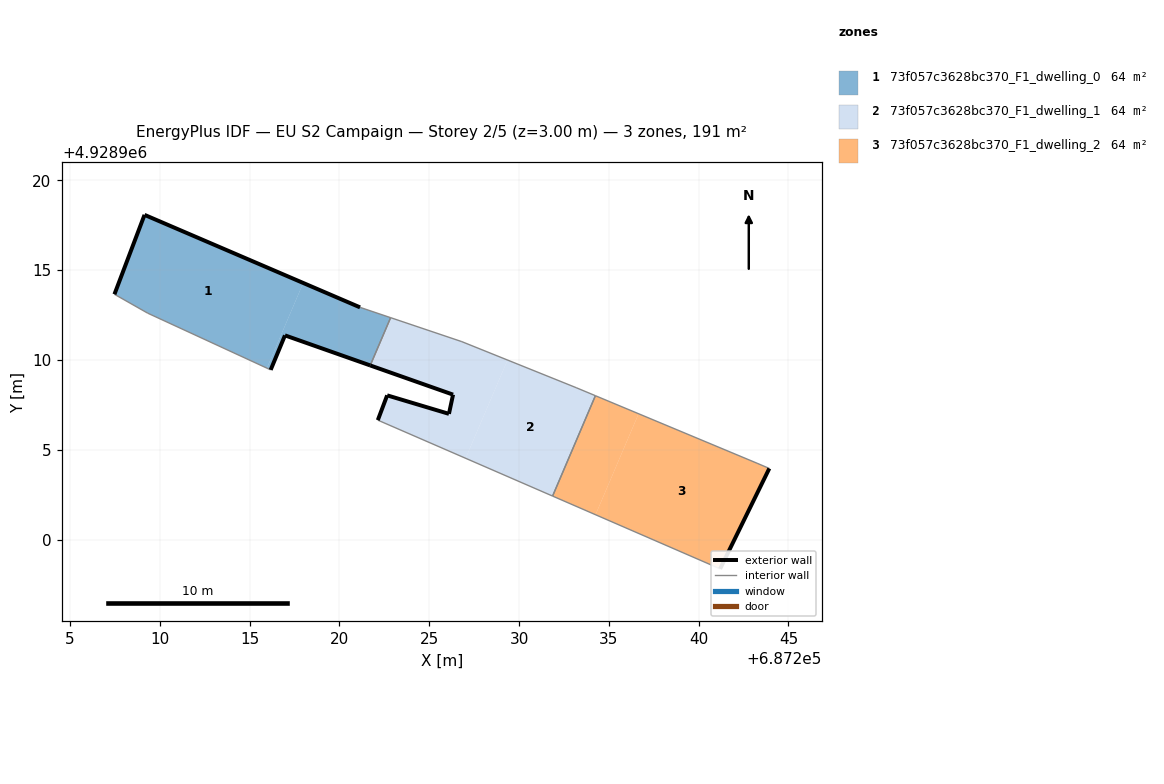
=== STOREY PLAN SPEC (per zone: floor XY polygon, exterior-wall plan segments, windows/doors) ===
zone 1: 73f057c3628bc370_F1_dwelling_0  (63.5 m²)
  floor: (687215.96, 4928909.54) (687217.98, 4928914.28) (687209.14, 4928918.08) (687207.47, 4928913.66) (687209.32, 4928912.60)
  floor: (687221.71, 4928909.69) (687222.85, 4928912.35) (687221.14, 4928912.93) (687217.98, 4928914.28) (687215.96, 4928909.54) (687216.17, 4928909.45) (687216.96, 4928911.37)
  exterior wall: (687207.47, 4928913.66) – (687209.14, 4928918.08)  [4.7 m]
  exterior wall: (687209.14, 4928918.08) – (687221.14, 4928912.93)  [13.1 m]
  exterior wall: (687221.71, 4928909.69) – (687216.96, 4928911.37)  [5.0 m]
  exterior wall: (687216.96, 4928911.37) – (687216.17, 4928909.45)  [2.1 m]
  interior walls: 4
zone 2: 73f057c3628bc370_F1_dwelling_1  (63.5 m²)
  floor: (687227.02, 4928904.52) (687229.36, 4928909.99) (687226.81, 4928911.02) (687222.85, 4928912.35) (687221.71, 4928909.69) (687226.32, 4928908.07) (687226.09, 4928907.00) (687222.65, 4928908.03) (687222.13, 4928906.65)
  floor: (687231.87, 4928902.42) (687234.25, 4928908.01) (687233.17, 4928908.46) (687229.36, 4928909.99) (687227.02, 4928904.52)
  exterior wall: (687226.32, 4928908.07) – (687221.71, 4928909.69)  [4.9 m]
  exterior wall: (687222.13, 4928906.65) – (687222.65, 4928908.03)  [1.5 m]
  exterior wall: (687222.65, 4928908.03) – (687226.09, 4928907.00)  [3.6 m]
  exterior wall: (687226.09, 4928907.00) – (687226.32, 4928908.07)  [1.1 m]
  interior walls: 6
zone 3: 73f057c3628bc370_F1_dwelling_2  (63.5 m²)
  floor: (687234.26, 4928901.38) (687236.65, 4928907.00) (687234.25, 4928908.01) (687231.87, 4928902.42)
  floor: (687241.19, 4928898.37) (687243.93, 4928903.96) (687243.25, 4928904.25) (687236.65, 4928907.00) (687234.26, 4928901.38)
  exterior wall: (687243.93, 4928903.96) – (687241.19, 4928898.37)  [6.2 m]
  interior walls: 4

=== DERIVED (storey summary) ===
Building: EU S2 Campaign
Storey: 2 of 5  (floor level z = 3.00 m)
Storey gross floor area: 190.6 m²
Zones on this storey: 3
  - 73f057c3628bc370_F1_dwelling_0: floor 63.5 m²; exterior wall 24.9 m (74.7 m²); WWR 0.0%
  - 73f057c3628bc370_F1_dwelling_1: floor 63.5 m²; exterior wall 11.0 m (33.1 m²); WWR 0.0%
  - 73f057c3628bc370_F1_dwelling_2: floor 63.5 m²; exterior wall 6.2 m (18.7 m²); WWR 0.0%
Zone adjacency (shared interzone walls):
  - 73f057c3628bc370_F1_dwelling_0 ↔ 73f057c3628bc370_F1_dwelling_1
  - 73f057c3628bc370_F1_dwelling_1 ↔ 73f057c3628bc370_F1_dwelling_2